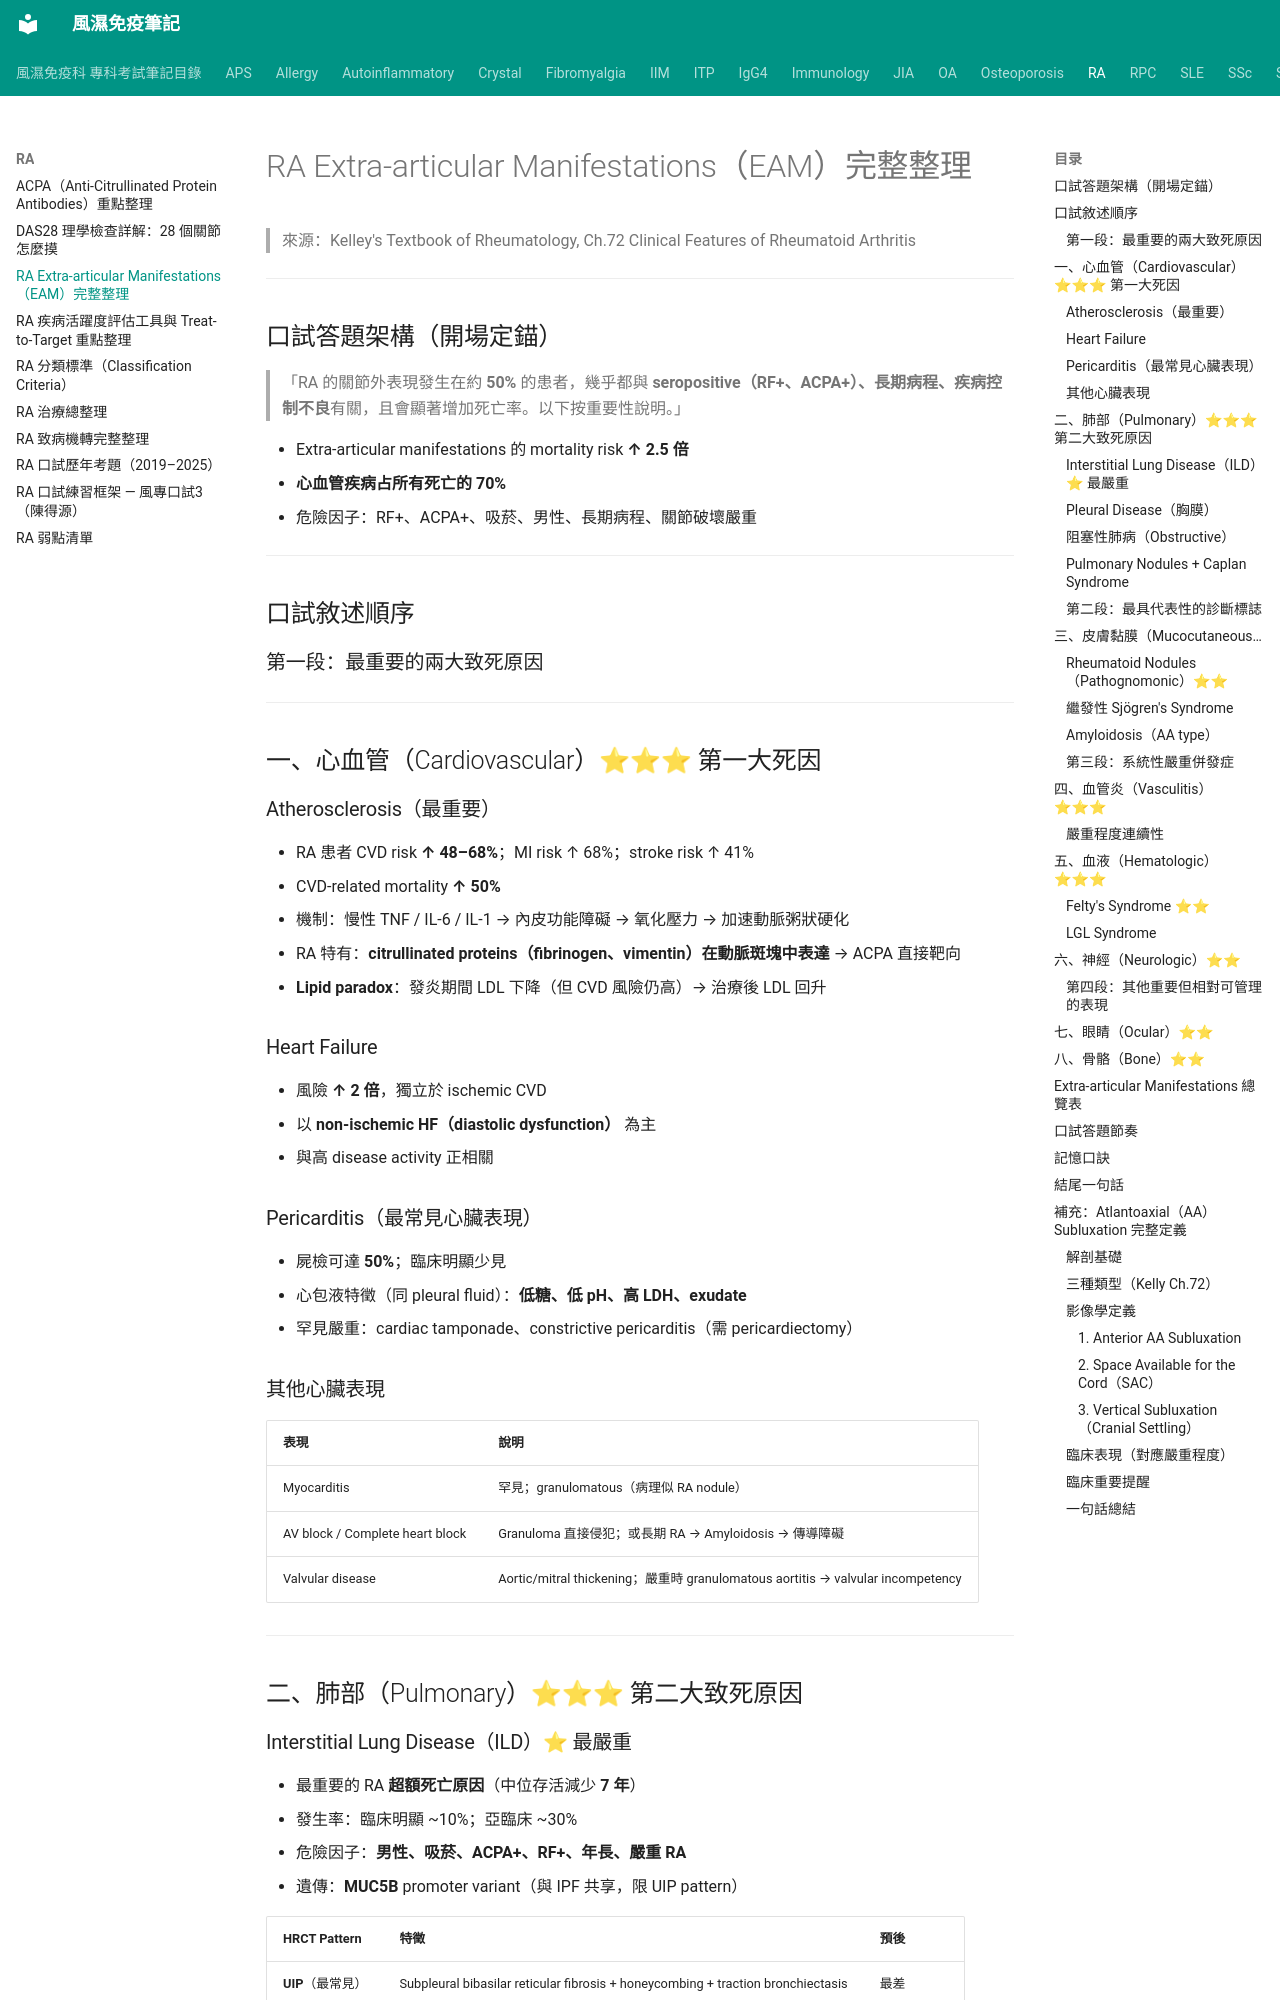

repository: tsaiming1014/rheum-note · page: RA/RA_EAM/index.html · generator: mkdocs

# RA Extra-articular Manifestations（EAM）完整整理

> 來源：Kelley's Textbook of Rheumatology, Ch.72 Clinical Features of Rheumatoid Arthritis

---

## 口試答題架構（開場定錨）

> 「RA 的關節外表現發生在約 **50%** 的患者，幾乎都與 **seropositive（RF+、ACPA+）、長期病程、疾病控制不良**有關，且會顯著增加死亡率。以下按重要性說明。」

- Extra-articular manifestations 的 mortality risk **↑ 2.5 倍**
- **心血管疾病占所有死亡的 70%**
- 危險因子：RF+、ACPA+、吸菸、男性、長期病程、關節破壞嚴重

---

## 口試敘述順序

### 第一段：最重要的兩大致死原因

---

## 一、心血管（Cardiovascular）⭐⭐⭐ 第一大死因

### Atherosclerosis（最重要）
- RA 患者 CVD risk **↑ 48–68%**；MI risk ↑ 68%；stroke risk ↑ 41%
- CVD-related mortality **↑ 50%**
- 機制：慢性 TNF / IL-6 / IL-1 → 內皮功能障礙 → 氧化壓力 → 加速動脈粥狀硬化
- RA 特有：**citrullinated proteins（fibrinogen、vimentin）在動脈斑塊中表達** → ACPA 直接靶向
- **Lipid paradox**：發炎期間 LDL 下降（但 CVD 風險仍高）→ 治療後 LDL 回升

### Heart Failure
- 風險 **↑ 2 倍**，獨立於 ischemic CVD
- 以 **non-ischemic HF（diastolic dysfunction）** 為主
- 與高 disease activity 正相關

### Pericarditis（最常見心臟表現）
- 屍檢可達 **50%**；臨床明顯少見
- 心包液特徵（同 pleural fluid）：**低糖、低 pH、高 LDH、exudate**
- 罕見嚴重：cardiac tamponade、constrictive pericarditis（需 pericardiectomy）

### 其他心臟表現
| 表現 | 說明 |
|---|---|
| Myocarditis | 罕見；granulomatous（病理似 RA nodule）|
| AV block / Complete heart block | Granuloma 直接侵犯；或長期 RA → Amyloidosis → 傳導障礙 |
| Valvular disease | Aortic/mitral thickening；嚴重時 granulomatous aortitis → valvular incompetency |

---

## 二、肺部（Pulmonary）⭐⭐⭐ 第二大致死原因
